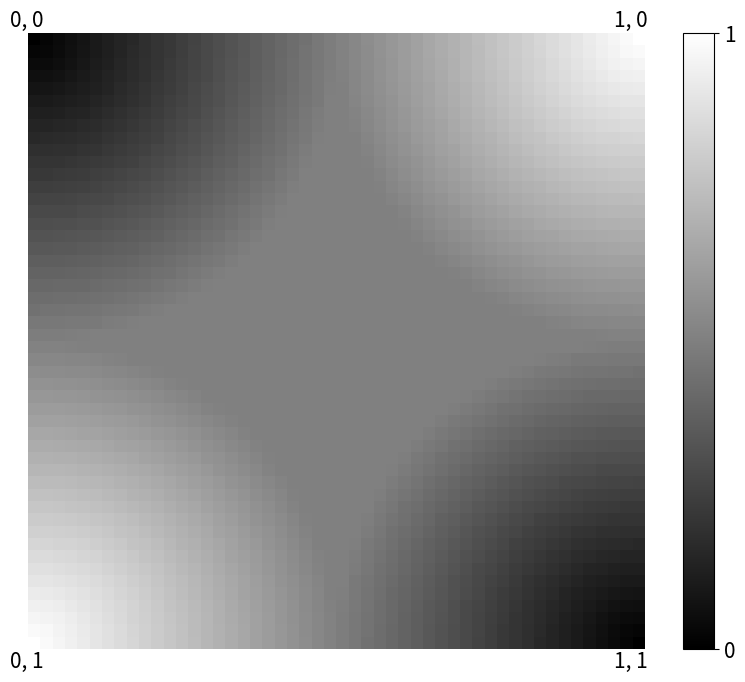

The script that saved this image:
import numpy as np
import matplotlib.pyplot as plt

def dist(x1, y1, p2):
    return np.sqrt((x1-p2[0])**2 + (y1-p2[1])**2)

def getVal(i,j):
    x,y = float(i)/res, float(j)/res
    points = { 0:[0,0], 1:[0,1], 2:[1,0], 3:[1,1] }    
    dists = np.array([dist(x,y,points[0]), dist(x,y,points[1]), dist(x,y,points[2]), dist(x,y,points[3])])
    minDist, iDist = min(dists), np.argmin(dists)

    if minDist >= 0.5:
        minDist = 0.5

    if iDist == 1 or iDist == 2:
        return 1 - minDist
    else:
        return 0 + minDist


res = 49
output = [None] * (res+1)

for i in range(res+1):
    output[i] = [None] * (res+1)
    for j in range(res+1):
        x = np.array([float(i)/res, float(j)/res]).reshape(1, -1)
        output[i][j] = getVal(i,j)

fig = plt.figure(figsize=(10, 8))
ax = fig.add_subplot(111)
cax = plt.imshow(np.array(output), interpolation='nearest', vmin=0, vmax=1)
cbar = fig.colorbar(cax, ticks=[0, 1])
cbar.ax.tick_params(labelsize=15)
plt.set_cmap('gray')
plt.axis('off')

table = {'0, 0':(-2, -1),
         '0, 1':(-2, res+2),
         '1, 0':(res-2, -1),
         '1, 1':(res-2, res+2)}
for text, corner in table.items():
    ax.annotate(text, xy=corner, size=15, annotation_clip=False)

plt.show()
